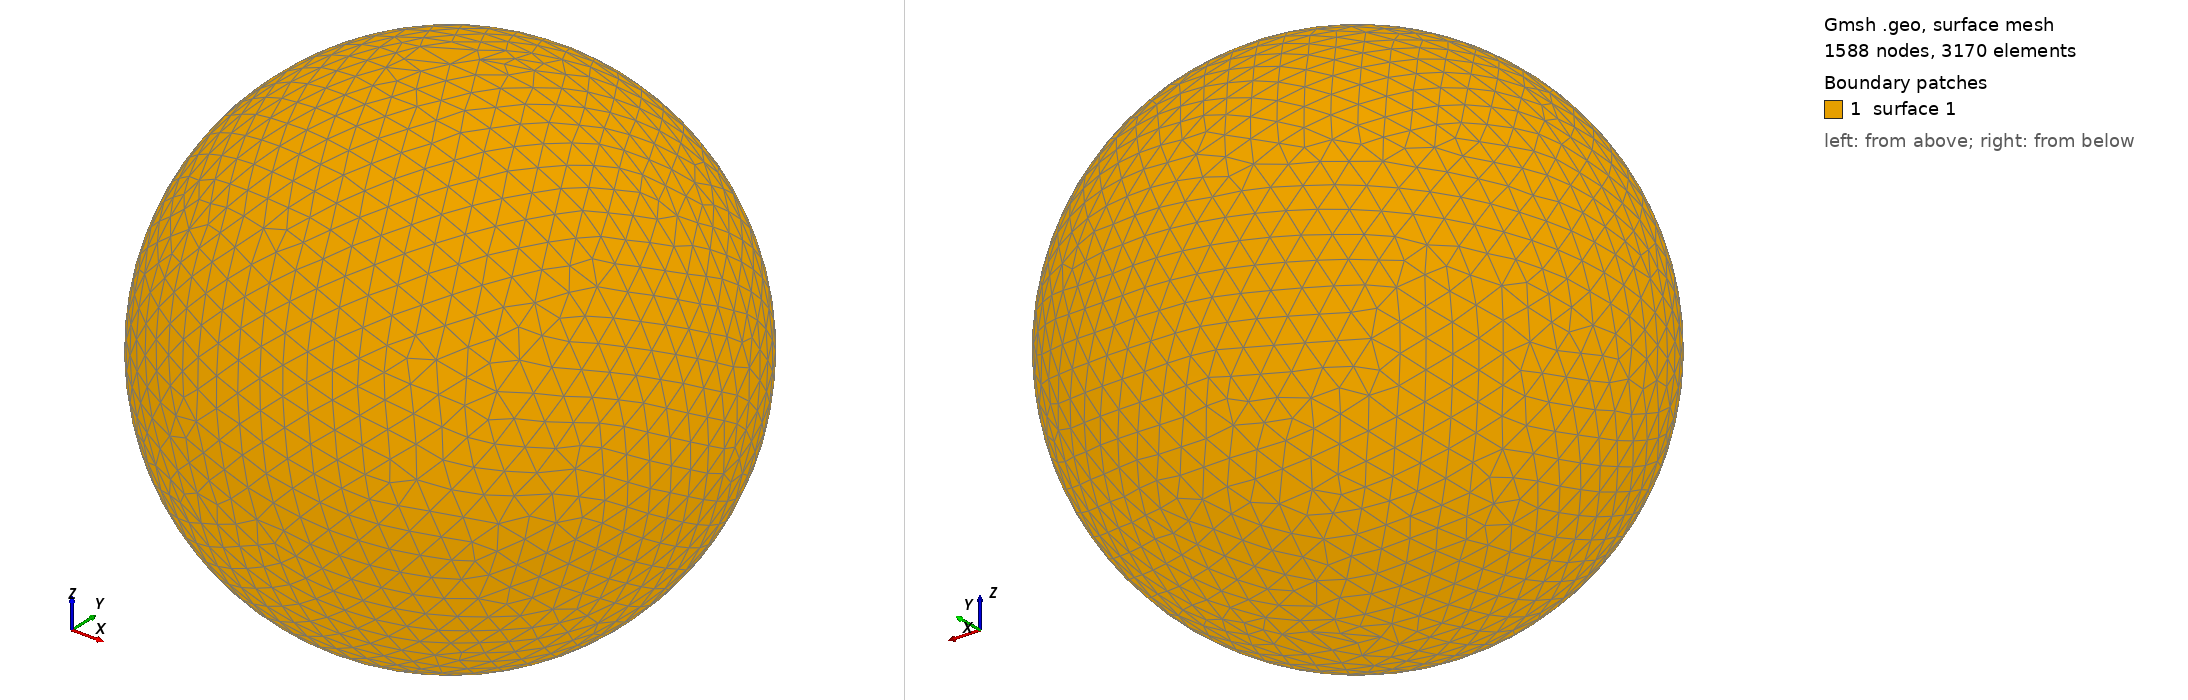

Gmsh geometry script, surface-meshed: 1588 nodes, 3170 surface elements. Boundary patches (legend numbers): 1 surface 1. Left view from above one corner, right view from below the opposite corner. The script declares no physical surfaces, so the legend lists its geometric surfaces. The drawing asked Gmsh for element sizes between 1% and 20% of the model's largest extent; the script's own settings can give other sizes.

=== shot0492.geo (drawn) ===
SetFactory("OpenCASCADE");
Point(1) = {0,0,0,0};
Sphere(1) = {0,0,0,0.00541900};
MeshSize{ PointsOf{ Surface{:}; } } = 0.000541900;
Mesh.ElementOrder=1;
Mesh.Format=39;
